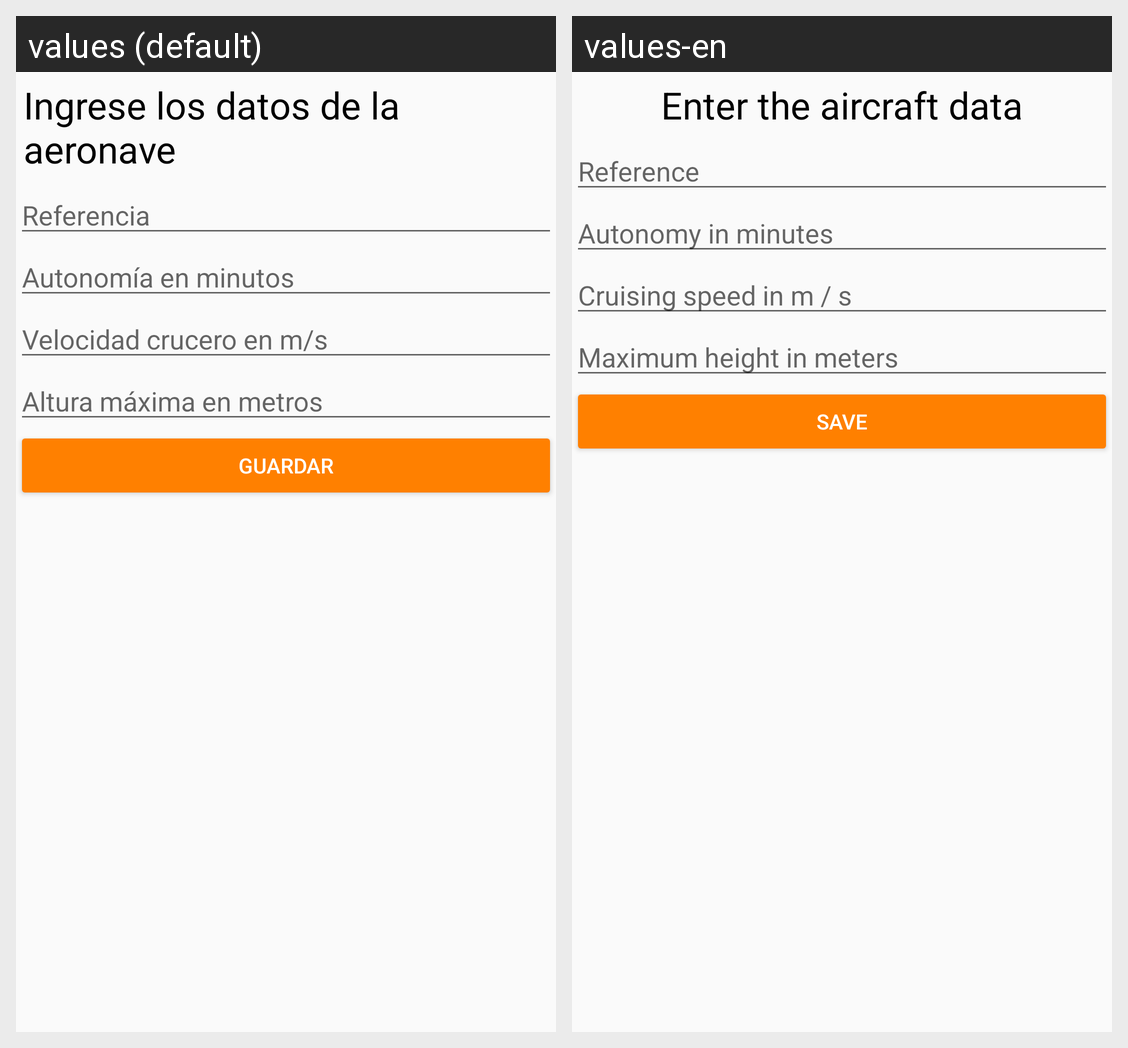

Here is an Android app screen in its default locale and in the app's own translations. Write out the translated-string differences for the strings that appear on this screen.
Android screen res/layout/activity_add_uav.xml rendered under 2 locales, left to right: values (default), values-en. Device: Nexus 5 (rendered at 1080×1920; each locale shown at half size, 540×960, under a caption strip naming it); theme AppTheme.
Strings drawn on this screen, with the default value and each locale's value (text and hints the layout hard-codes, and strings that could not be matched under every locale, appear in the picture but are not listed):

txt_ingrese_los_datos_de_la_aeronave
  values: Ingrese los datos de la aeronave
  values-en: Enter the aircraft data

txt_referencia
  values: Referencia
  values-en: Reference

txt_autonomia_en_minutos
  values: Autonomía en minutos
  values-en: Autonomy in minutes

txt_velociadad_crucero_en_m_s
  values: Velocidad crucero en m/s
  values-en: Cruising speed in m / s

txt_altura_maxima_en_metros
  values: Altura máxima en metros
  values-en: Maximum height in meters

txt_guardar
  values: Guardar
  values-en: Save
